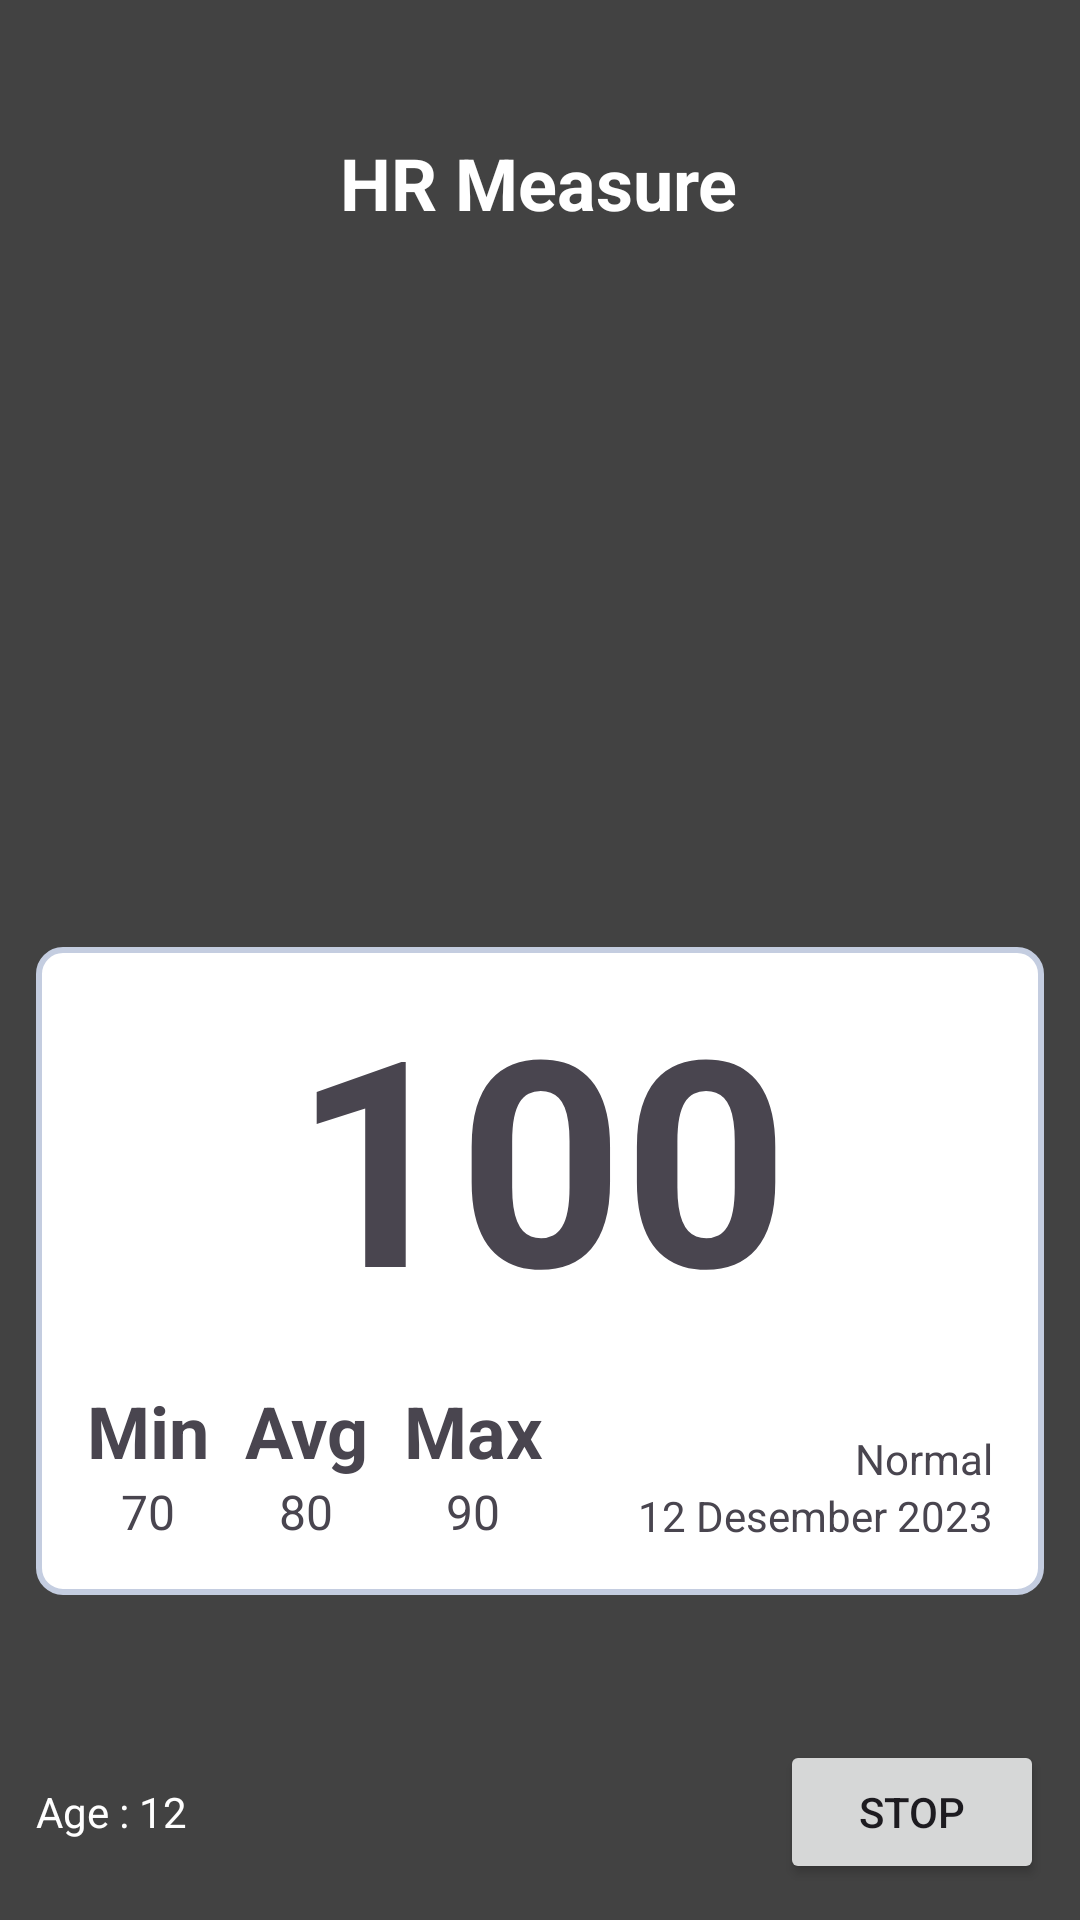

Reconstruct the res/layout file that produces this screen, plus the resources it refers to.
<!-- AndroidManifest.xml: application theme Theme.CardioPulse -->
<!-- res/layout/activity_hractivity.xml -->
<?xml version="1.0" encoding="utf-8"?>
<androidx.constraintlayout.widget.ConstraintLayout xmlns:android="http://schemas.android.com/apk/res/android"
    xmlns:app="http://schemas.android.com/apk/res-auto"
    xmlns:tools="http://schemas.android.com/tools"
    android:layout_width="match_parent"
    android:layout_height="match_parent"
    tools:context=".HRActivity"
    android:background="@color/cardview_dark_background"
    android:padding="12dp">

    <TextView
        android:id="@+id/textView"
        android:layout_width="wrap_content"
        android:layout_height="wrap_content"
        android:text="HR Measure"
        android:textColor="@color/white"
        android:textSize="24dp"
        android:textStyle="bold"
        app:layout_constraintBottom_toTopOf="@+id/linearLayout"
        app:layout_constraintEnd_toEndOf="parent"
        app:layout_constraintHorizontal_bias="0.498"
        app:layout_constraintStart_toStartOf="parent"
        app:layout_constraintTop_toTopOf="parent"
        app:layout_constraintVertical_bias="0.12" />

    <LinearLayout
        android:id="@+id/linearLayout"
        android:layout_width="match_parent"
        android:layout_height="wrap_content"
        android:background="@drawable/shape"
        android:orientation="vertical"
        app:layout_constraintBottom_toBottomOf="parent"
        app:layout_constraintEnd_toEndOf="parent"
        app:layout_constraintHorizontal_bias="0.666"
        app:layout_constraintStart_toStartOf="parent"
        app:layout_constraintTop_toTopOf="parent"
        app:layout_constraintVertical_bias="0.759">

        <TextView
            android:id="@+id/HRText"
            android:layout_width="match_parent"
            android:layout_height="wrap_content"
            android:text="100"
            android:textAlignment="center"
            android:textSize="96dp"
            android:textStyle="bold" />

        <LinearLayout
            android:layout_width="match_parent"
            android:layout_height="wrap_content"
            android:orientation="horizontal"
            android:padding="12dp">

            <LinearLayout
                android:layout_width="wrap_content"
                android:layout_height="wrap_content"
                android:layout_marginRight="12dp"
                android:orientation="vertical">

                <TextView
                    android:id="@+id/textView5"
                    android:layout_width="match_parent"
                    android:layout_height="wrap_content"
                    android:text="Min"
                    android:textSize="24dp"
                    android:textStyle="bold" />

                <TextView
                    android:id="@+id/HRMin"
                    android:layout_width="match_parent"
                    android:layout_height="wrap_content"
                    android:text="70"
                    android:textAlignment="center"
                    android:textSize="16dp" />
            </LinearLayout>

            <LinearLayout
                android:layout_width="wrap_content"
                android:layout_height="wrap_content"
                android:layout_marginRight="12dp"
                android:orientation="vertical">

                <TextView
                    android:id="@+id/HRAvgLabel"
                    android:layout_width="match_parent"
                    android:layout_height="wrap_content"
                    android:text="Avg"
                    android:textSize="24dp"
                    android:textStyle="bold" />

                <TextView
                    android:id="@+id/HRAvg"
                    android:layout_width="match_parent"
                    android:layout_height="wrap_content"
                    android:text="80"
                    android:textAlignment="center"
                    android:textSize="16dp" />
            </LinearLayout>

            <LinearLayout
                android:layout_width="wrap_content"
                android:layout_height="wrap_content"
                android:layout_marginRight="12dp"
                android:orientation="vertical">

                <TextView
                    android:id="@+id/textView9"
                    android:layout_width="match_parent"
                    android:layout_height="wrap_content"
                    android:text="Max"
                    android:textSize="24dp"
                    android:textStyle="bold" />

                <TextView
                    android:id="@+id/HRMax"
                    android:layout_width="match_parent"
                    android:layout_height="wrap_content"
                    android:text="90"
                    android:textAlignment="center"
                    android:textSize="16dp" />
            </LinearLayout>

            <LinearLayout
                android:layout_width="fill_parent"
                android:layout_height="wrap_content"
                android:layout_gravity="bottom"
                android:orientation="vertical">

                <TextView
                    android:id="@+id/HRStatus"
                    android:layout_width="match_parent"
                    android:layout_height="wrap_content"
                    android:text="Normal"
                    android:textAlignment="textEnd" />

                <TextView
                    android:id="@+id/HRDate"
                    android:layout_width="match_parent"
                    android:layout_height="wrap_content"
                    android:text="12 Desember 2023"
                    android:textAlignment="textEnd" />

            </LinearLayout>
        </LinearLayout>
    </LinearLayout>

    <LinearLayout
        android:layout_width="match_parent"
        android:layout_height="wrap_content"
        android:orientation="horizontal"
        app:layout_constraintBottom_toBottomOf="parent"
        app:layout_constraintEnd_toEndOf="parent"
        app:layout_constraintStart_toStartOf="parent">

        <TextView
            android:id="@+id/HRAge"
            android:layout_width="wrap_content"
            android:layout_height="wrap_content"
            android:layout_weight="1"
            android:text="Age : 12"
            android:textColor="@color/white"/>

        <Button
            android:id="@+id/stopButton"
            android:layout_width="wrap_content"
            android:layout_height="wrap_content"
            android:text="Stop" />
    </LinearLayout>

    <ImageView
        android:id="@+id/imageView"
        android:layout_width="232dp"
        android:layout_height="183dp"
        android:layout_marginTop="48dp"
        app:layout_constraintEnd_toEndOf="parent"
        app:layout_constraintHorizontal_bias="0.497"
        app:layout_constraintStart_toStartOf="parent"
        app:layout_constraintTop_toBottomOf="@+id/textView"
        app:srcCompat="@drawable/heart" />
</androidx.constraintlayout.widget.ConstraintLayout>
<!-- resources referenced by this layout -->
<resources>
  <!-- drawable shape (drawable) -->
  <?xml version="1.0" encoding="utf-8"?>
  <shape xmlns:android="http://schemas.android.com/apk/res/android">
      <solid
          android:color="#fff" >
      </solid>
  
      <stroke
          android:width="2dp"
          android:color="#C4CDE0" >
      </stroke>
  
      <padding
          android:left="5dp"
          android:top="5dp"
          android:right="5dp"
          android:bottom="5dp"    >
      </padding>
  
      <corners
          android:radius="8dp"   >
      </corners>
  </shape>
  <style name="Theme.CardioPulse" parent="Base.Theme.CardioPulse" />
  <style name="Base.Theme.CardioPulse" parent="Theme.Material3.DayNight.NoActionBar">
          
          
      </style>
  <!-- not gathered from this repository: default colours our renderer supplied (Android Studio template values) -->
  <color name="white">#FFFFFFFF</color>
</resources>
